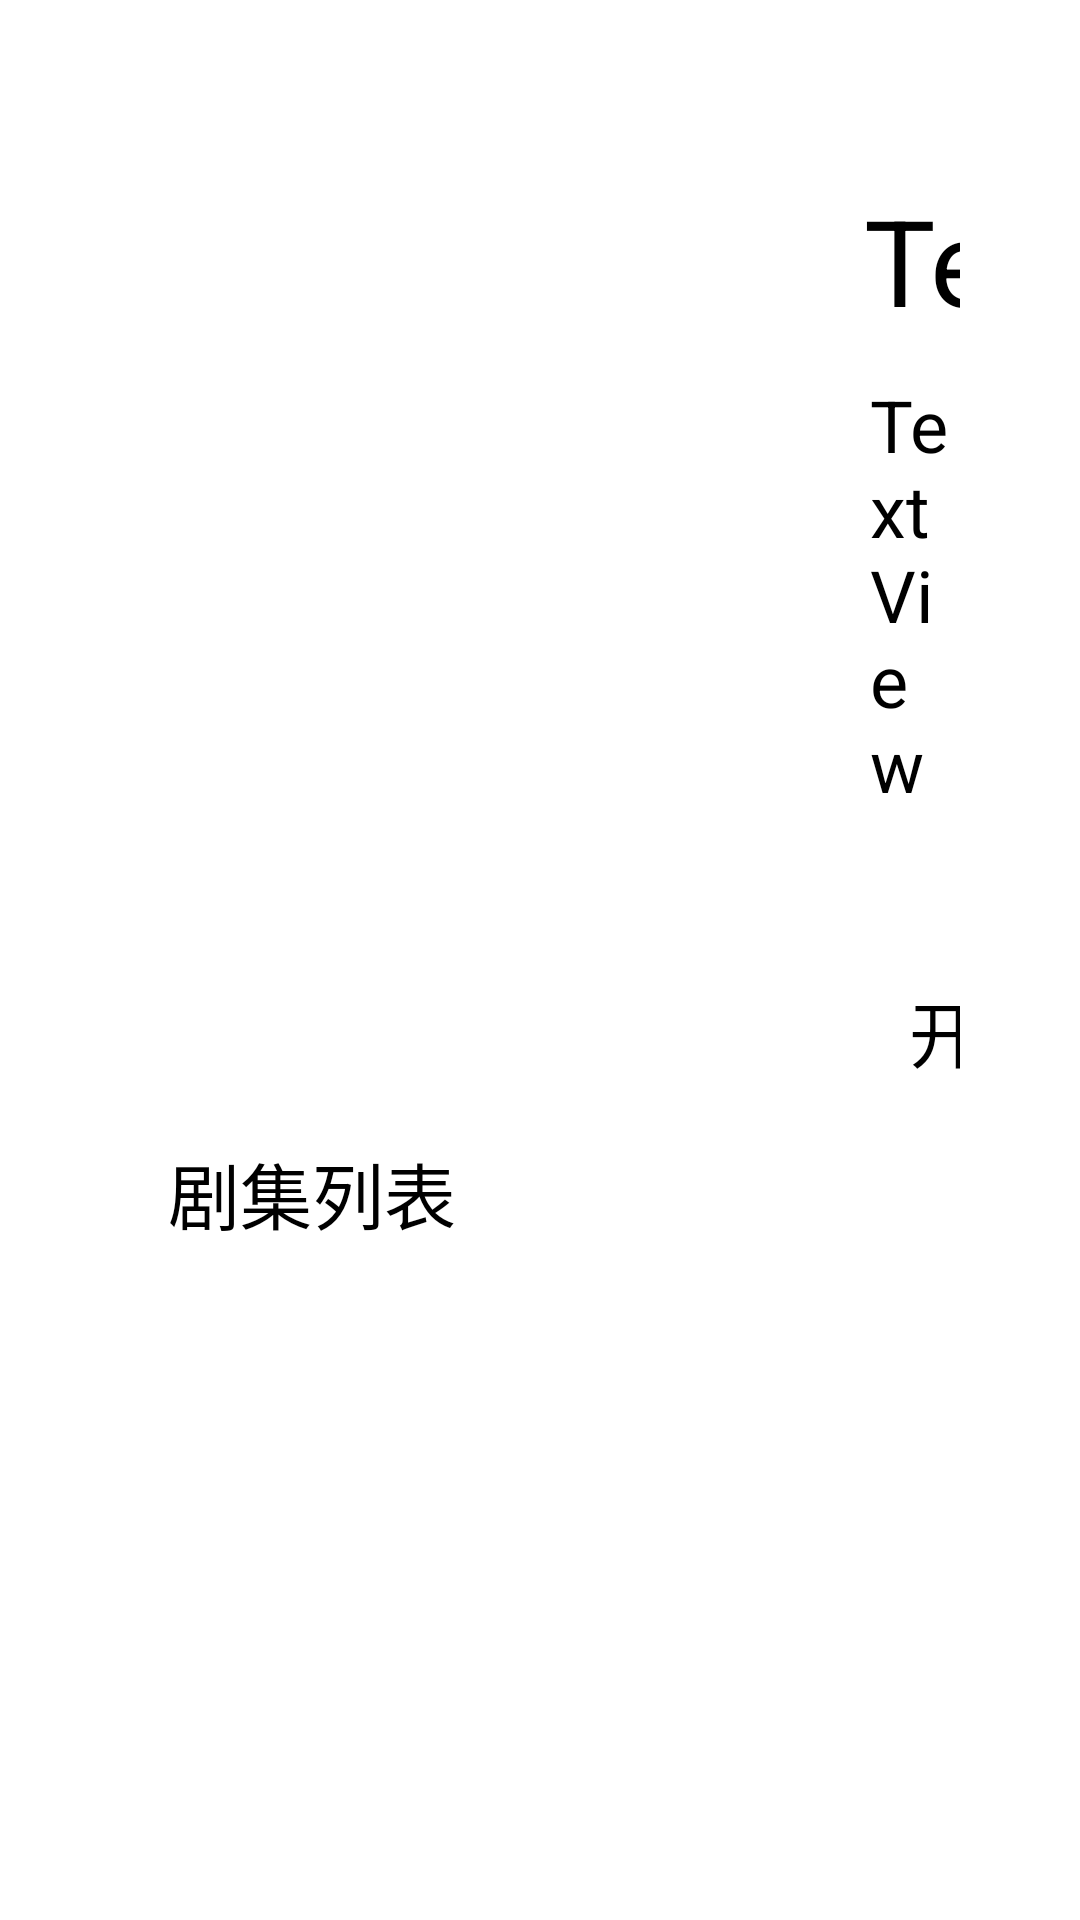

Android layout source for this screen:
<!-- AndroidManifest.xml: application theme Theme.MyApplication -->
<!-- res/layout/activity_video_details.xml -->
<?xml version="1.0" encoding="utf-8"?>
<androidx.constraintlayout.widget.ConstraintLayout xmlns:android="http://schemas.android.com/apk/res/android"
    xmlns:app="http://schemas.android.com/apk/res-auto"
    xmlns:tools="http://schemas.android.com/tools"
    android:layout_width="match_parent"
    android:layout_height="match_parent"
    android:orientation="vertical"
    android:padding="40dp"
    tools:context=".VideoDetails">

    <ImageView
        android:id="@+id/detail_movieCover"
        android:layout_width="200dp"
        android:layout_height="300dp"
        android:layout_marginStart="16dp"
        android:layout_marginTop="20dp"
        android:transitionName="hero"
        app:layout_constraintStart_toStartOf="parent"
        app:layout_constraintTop_toTopOf="parent"
        tools:src="@tools:sample/avatars" />

    <TextView
        android:id="@+id/detail_movieTitle"
        android:layout_width="wrap_content"
        android:layout_height="wrap_content"
        android:layout_marginStart="32dp"
        android:text="TextView"
        android:textSize="40dp"
        android:layout_marginTop="20dp"
        app:layout_constraintStart_toEndOf="@+id/detail_movieCover"
        app:layout_constraintTop_toTopOf="parent" />

    <TextView
        android:id="@+id/detail_movieDes"
        android:layout_width="match_parent"
        android:layout_height="wrap_content"
        android:layout_marginStart="250dp"
        android:layout_marginTop="12dp"
        android:text="TextView"
        android:textSize="24dp"
        app:layout_constraintStart_toEndOf="@+id/detail_movieCover"
        app:layout_constraintTop_toBottomOf="@+id/detail_movieTitle" />

    <Button
        android:id="@+id/detail_btnStart"
        android:layout_width="wrap_content"
        android:layout_height="wrap_content"
        android:layout_marginStart="32dp"
        android:layout_marginTop="40dp"
        android:background="@color/light_blue_900"
        android:textSize="24dp"
        android:padding="15dp"
        android:text="开始播放"
        app:layout_constraintStart_toEndOf="@+id/detail_movieCover"
        app:layout_constraintTop_toBottomOf="@+id/detail_movieDes" />

    <TextView
        android:id="@+id/detail_textViewLIST"
        android:layout_width="wrap_content"
        android:layout_height="wrap_content"
        android:layout_marginStart="16dp"
        android:layout_marginTop="20dp"
        android:text="剧集列表"
        android:textSize="24dp"
        app:layout_constraintStart_toStartOf="parent"
        app:layout_constraintTop_toBottomOf="@+id/detail_movieCover" />

    <androidx.recyclerview.widget.RecyclerView
        android:id="@+id/detail_recycleViewList"
        android:layout_width="match_parent"
        android:layout_height="wrap_content"
        android:layout_marginTop="20dp"
        android:layout_marginStart="16dp"
        app:layout_constraintStart_toStartOf="parent"
        app:layout_constraintTop_toBottomOf="@+id/detail_textViewLIST" />
</androidx.constraintlayout.widget.ConstraintLayout>
<!-- resources referenced by this layout -->
<resources>
  <style name="Theme.MyApplication" parent="@style/Theme.Leanback" />
</resources>
